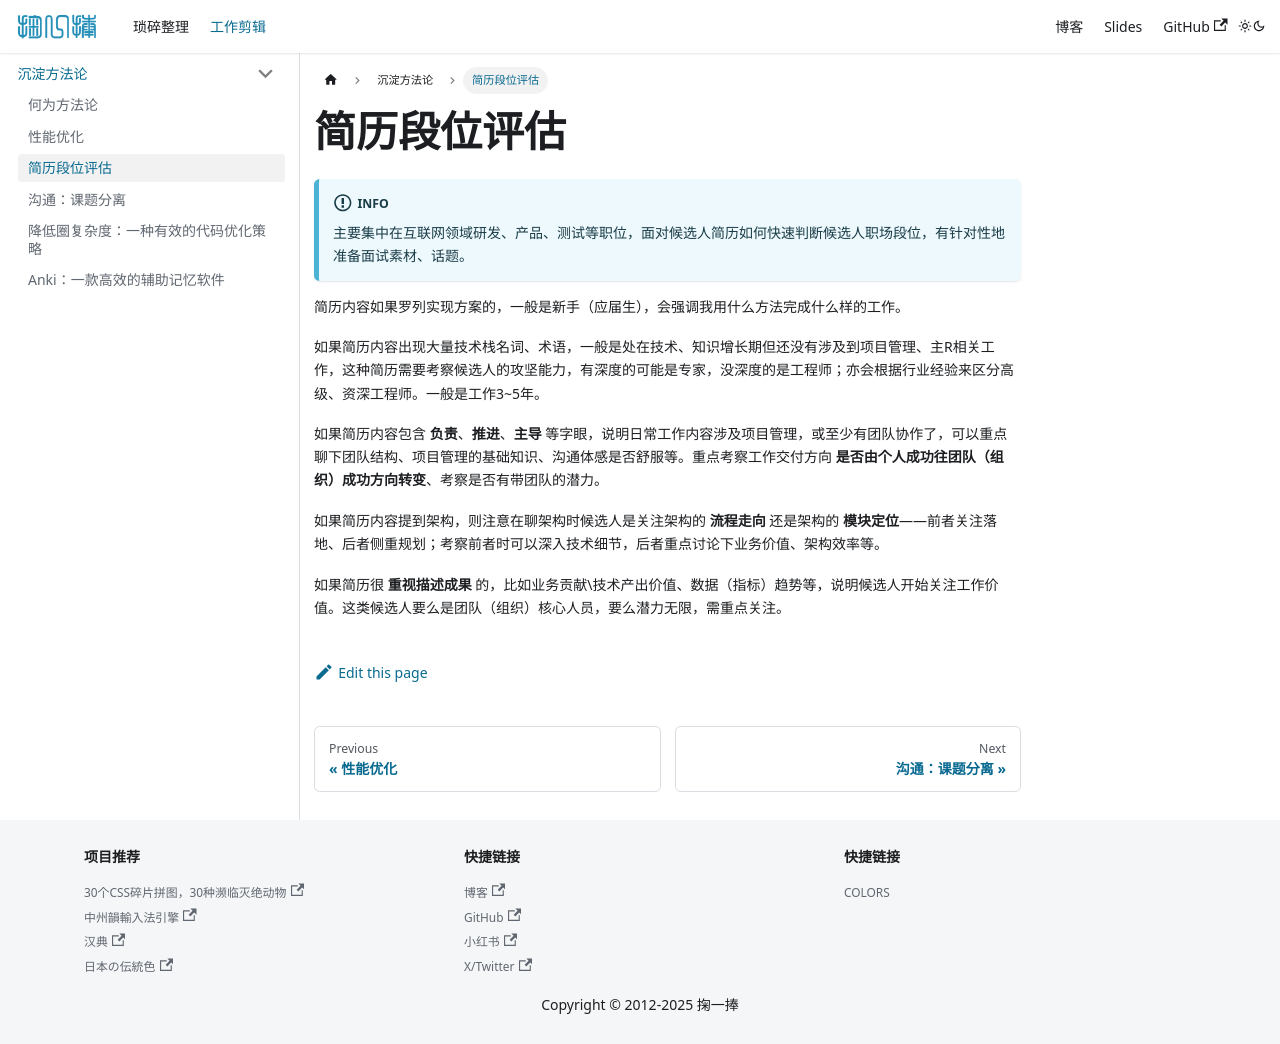

repository: solome/solome.github.com · page: docs/methodology/resume-identify/index.html · generator: docusaurus

# 简历段位评估

:::info
主要集中在互联网领域研发、产品、测试等职位，面对候选人简历如何快速判断候选人职场段位，有针对性地准备面试素材、话题。
:::

简历内容如果罗列实现方案的，一般是新手（应届生），会强调我用什么方法完成什么样的工作。

如果简历内容出现大量技术栈名词、术语，一般是处在技术、知识增长期但还没有涉及到项目管理、主R相关工作，这种简历需要考察候选人的攻坚能力，有深度的可能是专家，没深度的是工程师；亦会根据行业经验来区分高级、资深工程师。一般是工作3~5年。

如果简历内容包含 **负责**、**推进**、**主导** 等字眼，说明日常工作内容涉及项目管理，或至少有团队协作了，可以重点聊下团队结构、项目管理的基础知识、沟通体感是否舒服等。重点考察工作交付方向 **是否由个人成功往团队（组织）成功方向转变**、考察是否有带团队的潜力。

如果简历内容提到架构，则注意在聊架构时候选人是关注架构的 **流程走向** 还是架构的 **模块定位**——前者关注落地、后者侧重规划；考察前者时可以深入技术细节，后者重点讨论下业务价值、架构效率等。

如果简历很 **重视描述成果** 的，比如业务贡献\技术产出价值、数据（指标）趋势等，说明候选人开始关注工作价值。这类候选人要么是团队（组织）核心人员，要么潜力无限，需重点关注。
